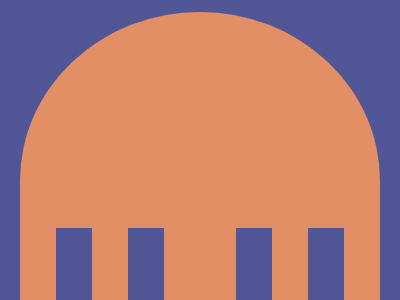

Give the HTML and CSS whose rendering is this image.

<!-- file: index.html -->
<!DOCTYPE html>
<html lang="en">
  <head>
    <meta charset="UTF-8" />
    <meta name="viewport" content="width=device-width, initial-scale=1.0" />
    <link rel="stylesheet" type="text/css" href="styles.css" />
    <title>Nov01</title>
  </head>
  <body>
    <div class="wrap">
      <div class="main"></div>
      <div class="lines">
        <div>
          <div class="line"></div>
          <div class="line"></div>
        </div>
        <div>
          <div class="line"></div>
          <div class="line"></div>
        </div>
      </div>
    </div>
  </body>
</html>


/* file: styles.css */
* { margin: 0; }
body {
  transform: translate(-50%, -50%);
  position: absolute;
  top: 50%;
  left: 50%;
}
.wrap {
  width: 400px;
  height: 400px;
  background: #515697;
  
  display: flex;
  flex-direction: column;
  justify-content: flex-end;
  align-items: center;
  overflow: hidden;
}

.main {
  width: 360px;
  height: 338px;
  background: #E38F66;
  border-radius: 75% 75% 0 0 ;
}

.lines {
  position: absolute;
  display: flex;
  gap: 72px;
}
.lines div {
  display: flex;
  gap: 36px;
}
.line {
  width: 36px;
  height: 122.5px;
  background: #515697;
}